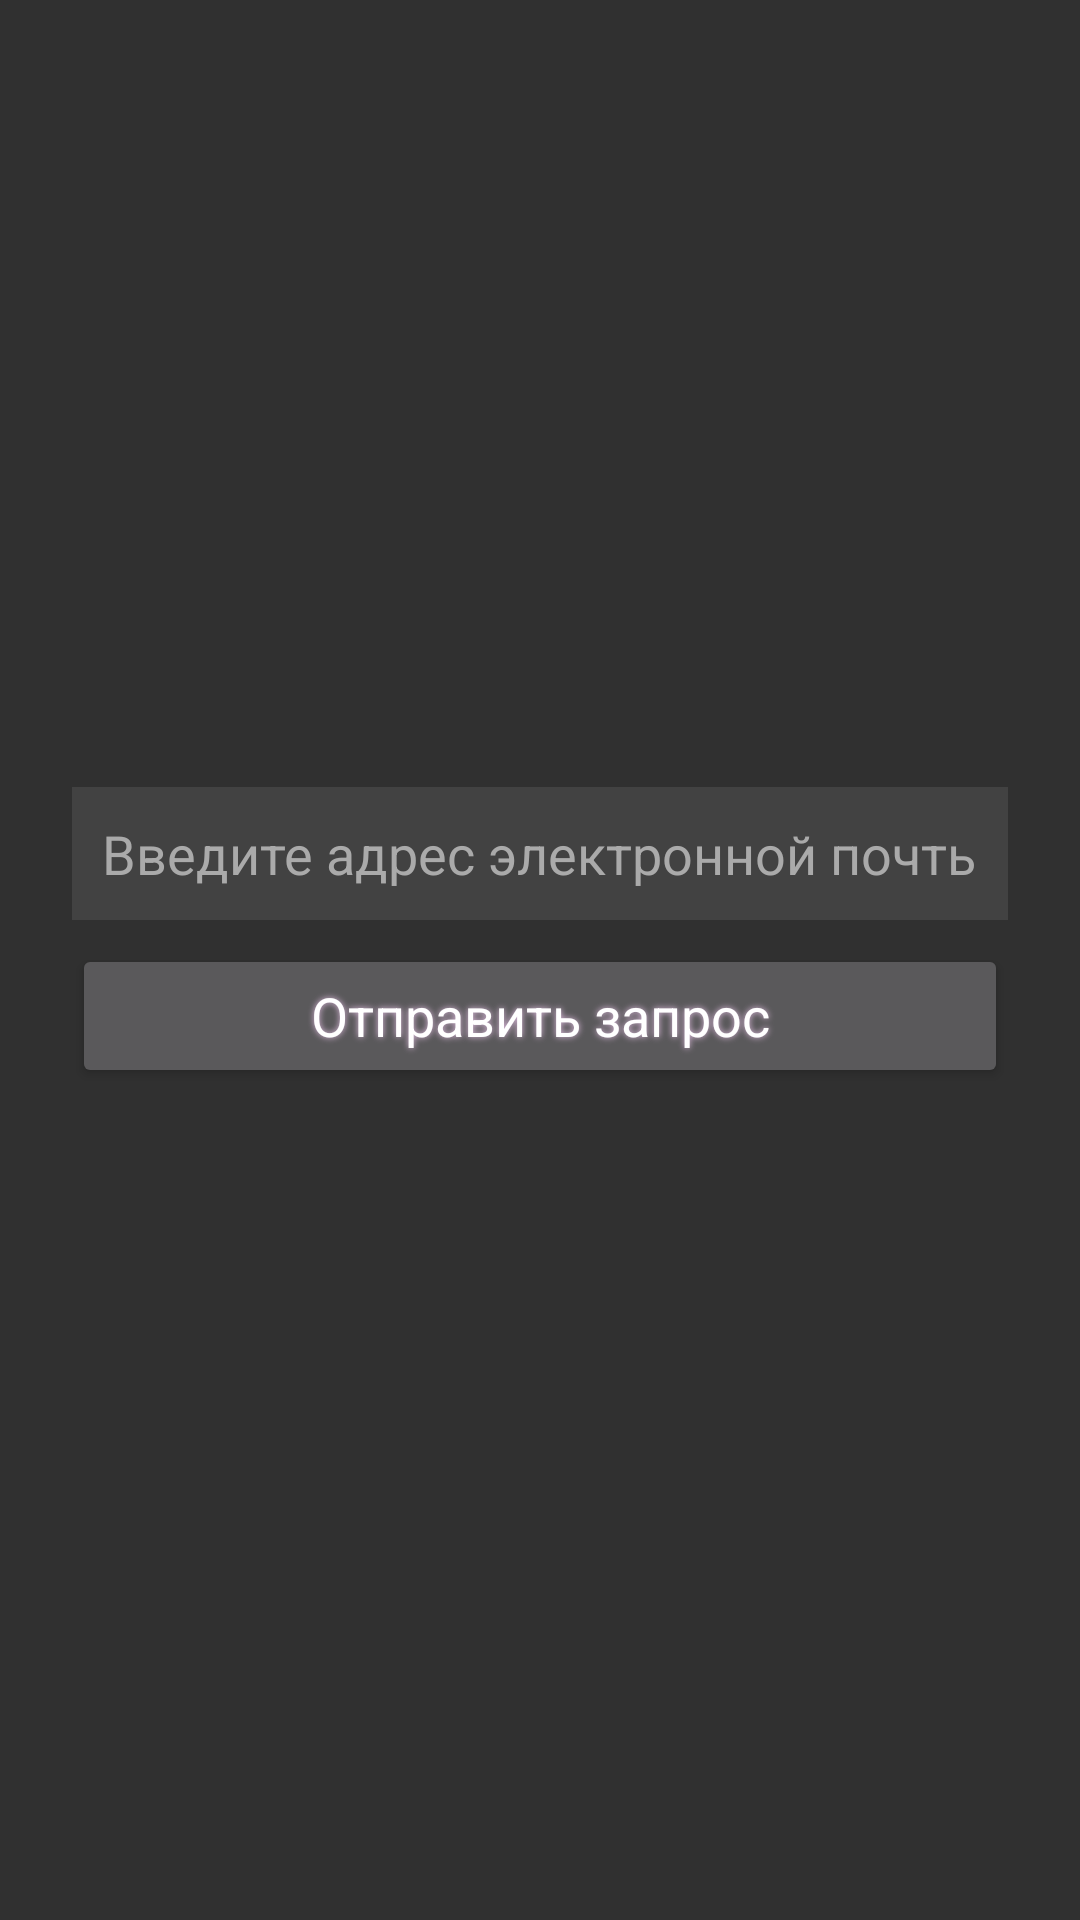

This screen was rendered from an Android layout file. Write that file and the resources it references.
<!-- AndroidManifest.xml: application theme AppTheme -->
<!-- res/layout/fragment_add_friend.xml -->
<?xml version="1.0" encoding="utf-8"?>
<RelativeLayout xmlns:android="http://schemas.android.com/apk/res/android"
    xmlns:tools="http://schemas.android.com/tools"
    android:layout_width="match_parent"
    android:layout_height="match_parent"
    android:padding="16dp">

    <ScrollView
        android:layout_width="match_parent"
        android:layout_height="wrap_content"
        android:layout_alignParentStart="true"
        android:layout_alignParentLeft="true"
        android:layout_centerVertical="true"
        android:isScrollContainer="false">

        <RelativeLayout
            android:layout_width="match_parent"
            android:layout_height="wrap_content">

            <EditText
                android:id="@+id/etEmail"
                android:layout_width="match_parent"
                android:layout_height="wrap_content"
                android:layout_marginStart="8dp"
                android:layout_marginEnd="8dp"
                android:background="@color/cardview_dark_background"
                android:gravity="start|center_vertical"
                android:hint="@string/enter_login"
                android:inputType="textEmailAddress"
                android:maxLines="2"
                android:padding="10dp"
                android:scrollbars="vertical"
                android:textColor="@android:color/white"
                android:textColorHint="@android:color/darker_gray"
                android:textSize="@dimen/medium_text_size" />

            <RelativeLayout
                android:id="@+id/rlActions"
                android:layout_width="match_parent"
                android:layout_height="wrap_content"
                android:layout_below="@+id/etEmail"
                android:layout_centerHorizontal="true"
                android:layout_marginStart="8dp"
                android:layout_marginTop="8dp"
                android:layout_marginEnd="8dp"
                android:layout_marginBottom="@dimen/small_margin">

                <RelativeLayout
                    android:layout_width="match_parent"
                    android:layout_height="wrap_content"
                    android:layout_centerVertical="true">

                    <Button
                        android:id="@+id/btnAdd"
                        style="@style/Theme.App.Base"
                        android:layout_width="match_parent"
                        android:layout_height="wrap_content"
                        android:paddingLeft="15dp"
                        android:paddingRight="15dp"
                        android:shadowColor="#E3BFE3"
                        android:shadowDx="0"
                        android:shadowDy="0"
                        android:shadowRadius="5"
                        android:text="@string/sendRequest"
                        android:textAllCaps="false"
                        android:textColor="#FFFFFF"
                        android:textSize="18sp" />

                </RelativeLayout>
            </RelativeLayout>
        </RelativeLayout>
    </ScrollView>
</RelativeLayout>
<!-- resources referenced by this layout -->
<resources>
  <dimen name="medium_text_size">18sp</dimen>
  <dimen name="small_margin">15dp</dimen>
  <string name="enter_login">Введите адрес электронной почты</string>
  <string name="sendRequest">Отправить запрос</string>
  <style name="Theme.App.Base" parent="Theme.AppCompat.Light.DarkActionBar">
          <item name="colorControlNormal">#c5c5c5</item>
          <item name="colorControlActivated">@color/whiteAccent</item>
      </style>
  <style name="AppTheme" parent="Theme.AppCompat.NoActionBar">
      </style>
  <color name="whiteAccent">#FFFFFF</color>
</resources>
